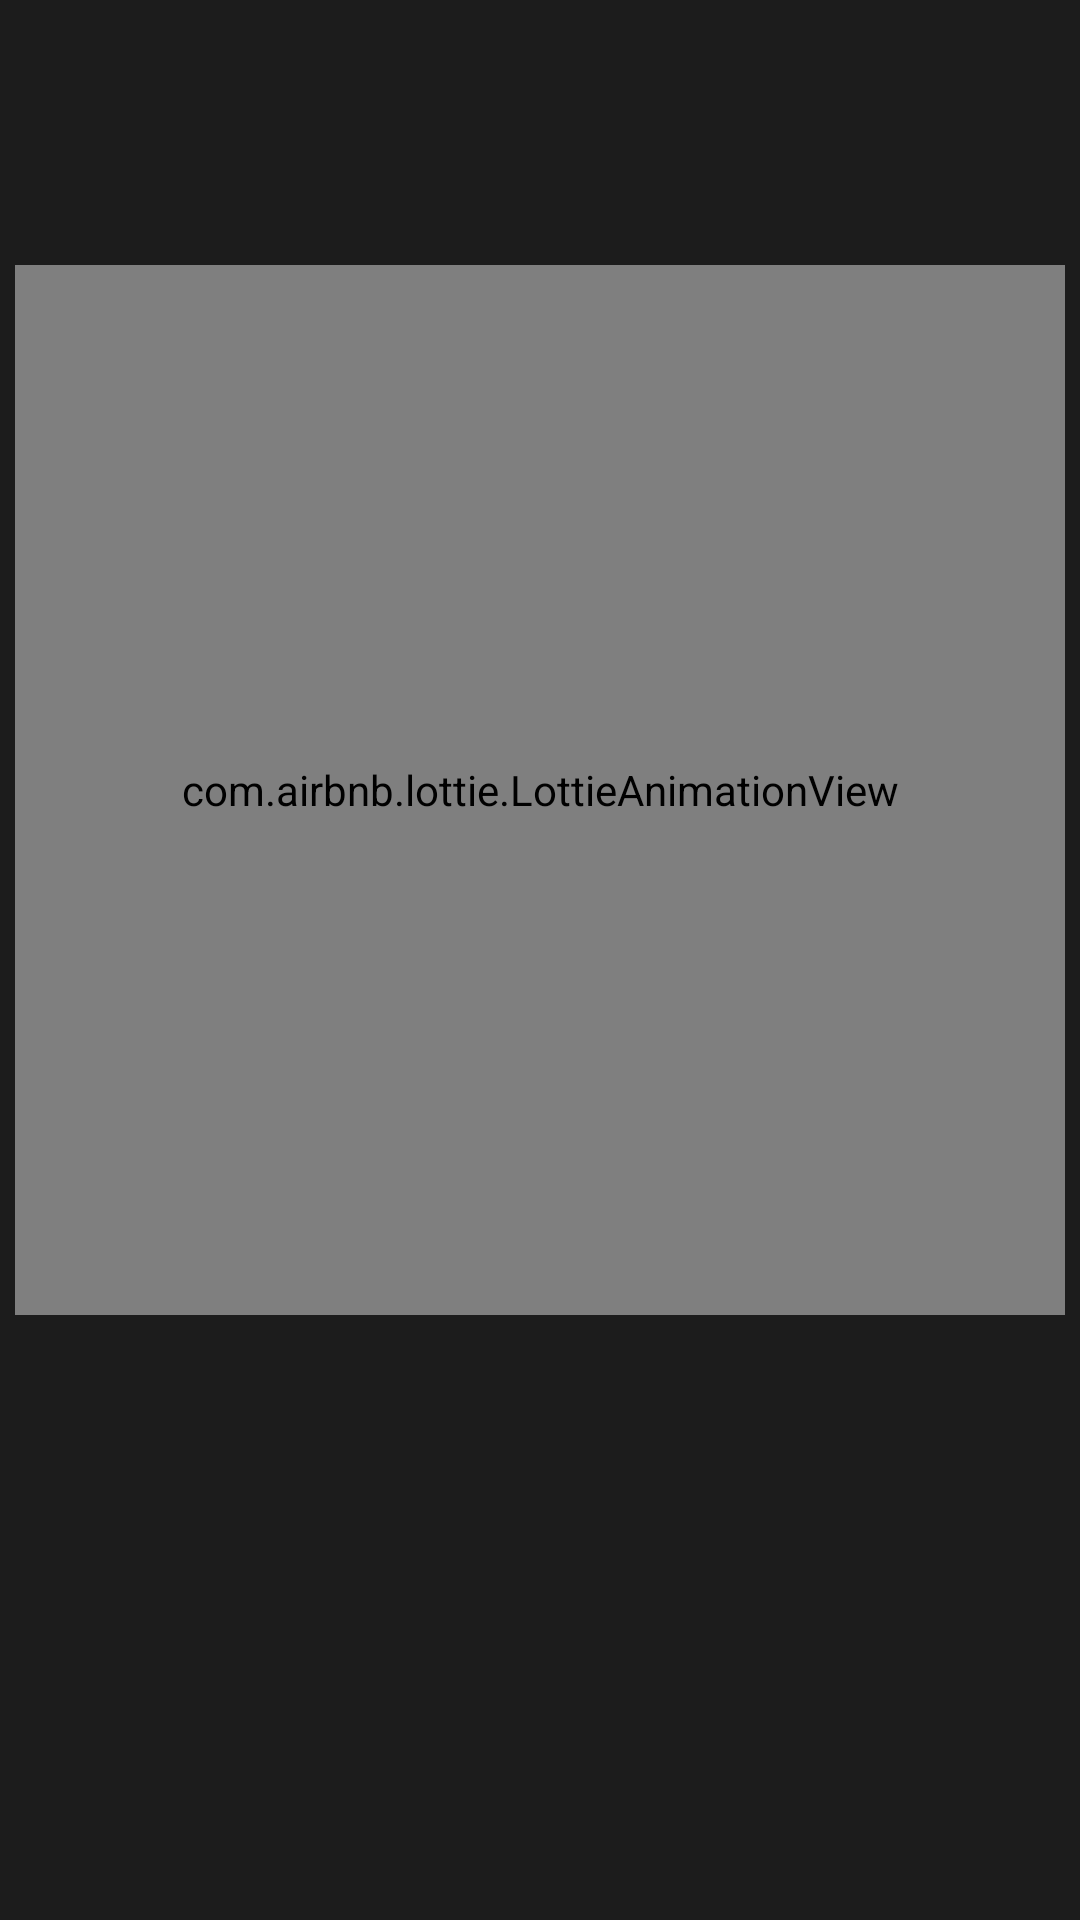

Android layout source for this screen:
<!-- AndroidManifest.xml: application theme Theme.TicTacToe -->
<!-- res/layout/fragment_screen_slide_page.xml -->
<?xml version="1.0" encoding="utf-8"?>
<androidx.constraintlayout.widget.ConstraintLayout xmlns:android="http://schemas.android.com/apk/res/android"
    xmlns:app="http://schemas.android.com/apk/res-auto"
    xmlns:tools="http://schemas.android.com/tools"
    android:layout_width="match_parent"
    android:layout_height="match_parent"
    android:paddingVertical="10dp"
    tools:context=".ui.intro.ScreenSlidePageFragment">

    <com.airbnb.lottie.LottieAnimationView
        android:id="@+id/iv_intro"
        android:layout_width="350dp"
        android:layout_height="350dp"
        app:layout_constraintBottom_toTopOf="@id/txt_title"
        app:layout_constraintEnd_toEndOf="parent"
        app:layout_constraintStart_toStartOf="parent"
        app:layout_constraintTop_toTopOf="parent"
        app:layout_constraintVertical_bias="0.4"
        app:layout_constraintVertical_chainStyle="packed"
        app:lottie_autoPlay="true"
        app:lottie_loop="true" />

    <TextView
        android:id="@+id/txt_title"
        style="@style/TextHeader2.RobotoBold"
        android:layout_width="wrap_content"
        android:layout_height="wrap_content"
        android:layout_marginTop="10dp"
        app:layout_constraintBottom_toTopOf="@id/txt_description"
        app:layout_constraintEnd_toEndOf="parent"
        app:layout_constraintStart_toStartOf="parent"
        app:layout_constraintTop_toBottomOf="@id/iv_intro"
        app:layout_constraintVertical_chainStyle="packed"
        tools:text="@string/app_name" />

    <TextView
        android:id="@+id/txt_description"
        style="@style/SubTitle2.RobotoRegular"
        android:layout_width="wrap_content"
        android:textAlignment="center"
        android:layout_height="wrap_content"
        android:layout_marginHorizontal="40dp"
        android:layout_marginTop="10dp"
        app:layout_constraintBottom_toBottomOf="parent"
        app:layout_constraintEnd_toEndOf="parent"
        app:layout_constraintStart_toStartOf="parent"
        app:layout_constraintTop_toBottomOf="@id/txt_title"
        app:layout_constraintVertical_chainStyle="packed"
        tools:text="@string/app_name" />

</androidx.constraintlayout.widget.ConstraintLayout>
<!-- resources referenced by this layout -->
<resources>
  <string name="app_name">TicTacToe</string>
  <style name="SubTitle2.RobotoRegular" parent="TextBase">
          <item name="android:textColor">@color/white</item>
          <item name="fontFamily">@font/roboto_regular</item>
          <item name="android:textSize">16sp</item>
      </style>
  <style name="TextHeader2.RobotoBold" parent="TextBase">
          <item name="android:textColor">@color/white</item>
          <item name="fontFamily">@font/roboto_medium</item>
          <item name="android:textSize">24sp</item>
      </style>
  <style name="Theme.TicTacToe" parent="Base.Theme.TicTacToe" />
  <style name="TextBase">
          <item name="android:textColor">@color/white</item>
          <item name="android:letterSpacing">0</item>
          <item name="lineSpacing">0.5dp</item>
      </style>
  <color name="white">#FFFFFFFF</color>
  <style name="Base.Theme.TicTacToe" parent="Theme.Material3.DayNight.NoActionBar">
          <item name="android:windowBackground">#1C1C1C</item>
          <item name="android:windowLightStatusBar">false</item>
          <item name="android:statusBarColor">@color/colorPlayerBackground</item>
          <item name="android:navigationBarColor">@color/colorPlayerBackground</item>
          
          
      </style>
  <color name="colorPlayerBackground">#212121</color>
</resources>
